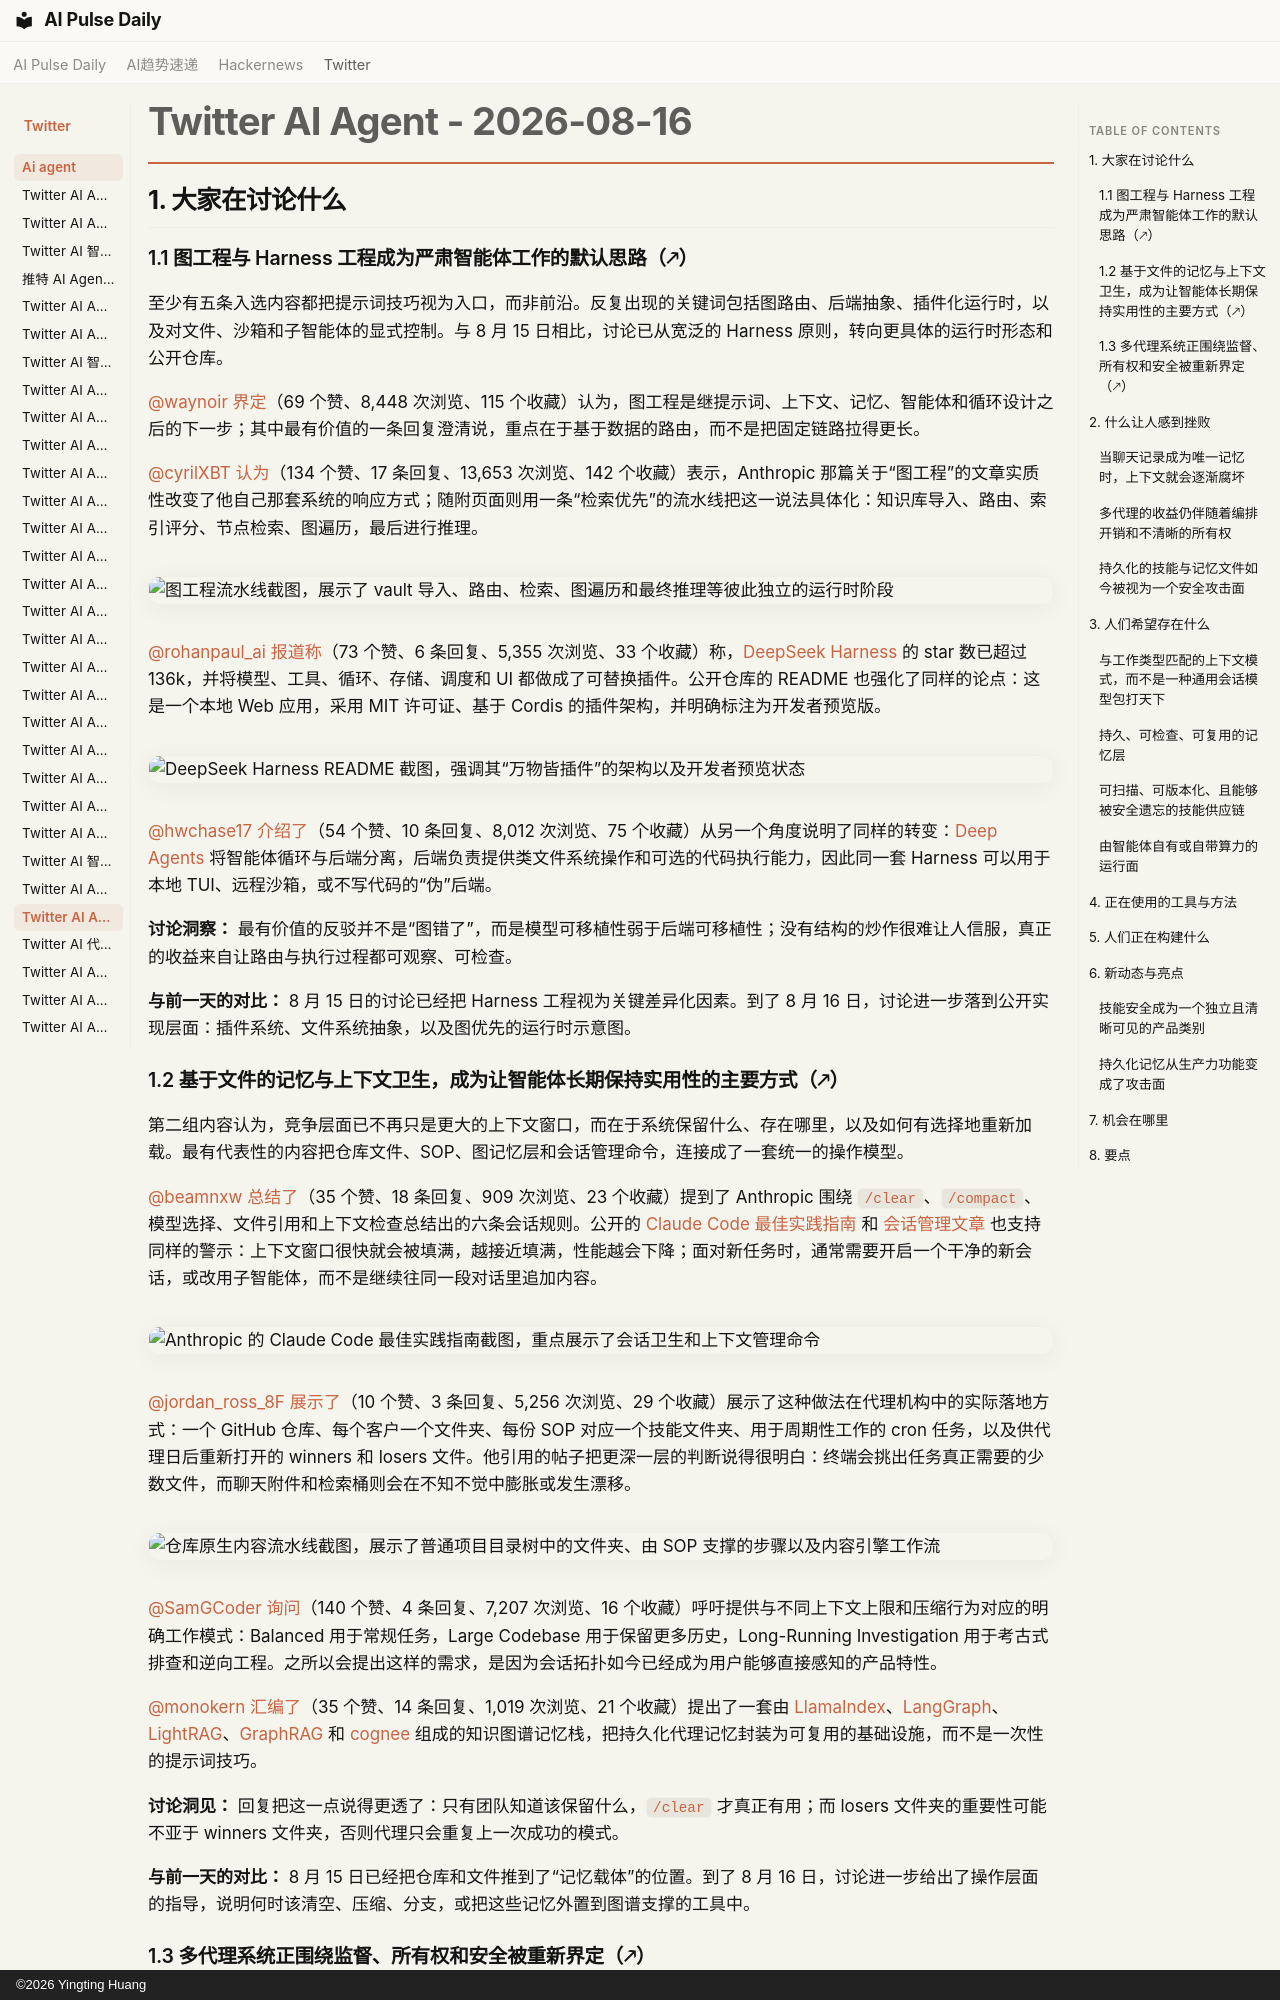

repository: vibewatch/vibewatch.github.io · page: twitter/ai-agent/2026-08-16.zh/index.html · generator: mkdocs · copyright: ©2026 Yingting Huang

# Twitter AI Agent - 2026-08-16

## 1. 大家在讨论什么

### 1.1 图工程与 Harness 工程成为严肃智能体工作的默认思路（🡕）

至少有五条入选内容都把提示词技巧视为入口，而非前沿。反复出现的关键词包括图路由、后端抽象、插件化运行时，以及对文件、沙箱和子智能体的显式控制。与 8 月 15 日相比，讨论已从宽泛的 Harness 原则，转向更具体的运行时形态和公开仓库。

[@waynoir](https://x.com/waynoir) [界定](https://x.com/waynoir/status/2089050378277093819)（69 个赞、8,448 次浏览、115 个收藏）认为，图工程是继提示词、上下文、记忆、智能体和循环设计之后的下一步；其中最有价值的一条回复澄清说，重点在于基于数据的路由，而不是把固定链路拉得更长。

[@cyrilXBT](https://x.com/cyrilXBT) [认为](https://x.com/cyrilXBT/status/2088917436196335711)（134 个赞、17 条回复、13,653 次浏览、142 个收藏）表示，Anthropic 那篇关于“图工程”的文章实质性改变了他自己那套系统的响应方式；随附页面则用一条“检索优先”的流水线把这一说法具体化：知识库导入、路由、索引评分、节点检索、图遍历，最后进行推理。

![图工程流水线截图，展示了 vault 导入、路由、检索、图遍历和最终推理等彼此独立的运行时阶段](https://pbs.twimg.com/media/HP1TVrAbUAA0fgL.png)

[@rohanpaul_ai](https://x.com/rohanpaul_ai) [报道称](https://x.com/rohanpaul_ai/status/2088924161959927819)（73 个赞、6 条回复、5,355 次浏览、33 个收藏）称，[DeepSeek Harness](https://github.com/deepseek-ai/deepseek-harness) 的 star 数已超过 136k，并将模型、工具、循环、存储、调度和 UI 都做成了可替换插件。公开仓库的 README 也强化了同样的论点：这是一个本地 Web 应用，采用 MIT 许可证、基于 Cordis 的插件架构，并明确标注为开发者预览版。

![DeepSeek Harness README 截图，强调其“万物皆插件”的架构以及开发者预览状态](https://pbs.twimg.com/media/HP1PUgIaQAAxxfP.jpg)

[@hwchase17](https://x.com/hwchase17) [介绍了](https://x.com/hwchase17/status/2089029054611837324)（54 个赞、10 条回复、8,012 次浏览、75 个收藏）从另一个角度说明了同样的转变：[Deep Agents](https://github.com/langchain-ai/deepagents) 将智能体循环与后端分离，后端负责提供类文件系统操作和可选的代码执行能力，因此同一套 Harness 可以用于本地 TUI、远程沙箱，或不写代码的“伪”后端。

**讨论洞察：** 最有价值的反驳并不是“图错了”，而是模型可移植性弱于后端可移植性；没有结构的炒作很难让人信服，真正的收益来自让路由与执行过程都可观察、可检查。

**与前一天的对比：** 8 月 15 日的讨论已经把 Harness 工程视为关键差异化因素。到了 8 月 16 日，讨论进一步落到公开实现层面：插件系统、文件系统抽象，以及图优先的运行时示意图。

### 1.2 基于文件的记忆与上下文卫生，成为让智能体长期保持实用性的主要方式（🡕）

第二组内容认为，竞争层面已不再只是更大的上下文窗口，而在于系统保留什么、存在哪里，以及如何有选择地重新加载。最有代表性的内容把仓库文件、SOP、图记忆层和会话管理命令，连接成了一套统一的操作模型。

[@beamnxw](https://x.com/beamnxw) [总结了](https://x.com/beamnxw/status/2089072488219349382)（35 个赞、18 条回复、909 次浏览、23 个收藏）提到了 Anthropic 围绕 `/clear`、`/compact`、模型选择、文件引用和上下文检查总结出的六条会话规则。公开的 [Claude Code 最佳实践指南](https://code.claude.com/docs/en/best-practices) 和 [会话管理文章](https://claude.com/blog/using-claude-code-session-management-and-1m-context) 也支持同样的警示：上下文窗口很快就会被填满，越接近填满，性能越会下降；面对新任务时，通常需要开启一个干净的新会话，或改用子智能体，而不是继续往同一段对话里追加内容。

![Anthropic 的 Claude Code 最佳实践指南截图，重点展示了会话卫生和上下文管理命令](https://pbs.twimg.com/media/HP3gWprW0AAeY2p.jpg)[@jordan_ross_8F](https://x.com/jordan_ross_8F) [展示了](https://x.com/jordan_ross_8F/status/2089014297586254284)（10 个赞、3 条回复、5,256 次浏览、29 个收藏）展示了这种做法在代理机构中的实际落地方式：一个 GitHub 仓库、每个客户一个文件夹、每份 SOP 对应一个技能文件夹、用于周期性工作的 cron 任务，以及供代理日后重新打开的 winners 和 losers 文件。他引用的帖子把更深一层的判断说得很明白：终端会挑出任务真正需要的少数文件，而聊天附件和检索桶则会在不知不觉中膨胀或发生漂移。

![仓库原生内容流水线截图，展示了普通项目目录树中的文件夹、由 SOP 支撑的步骤以及内容引擎工作流](https://pbs.twimg.com/media/HP2rbpMWcAAv_Oc.jpg)

[@SamGCoder](https://x.com/SamGCoder) [询问](https://x.com/SamGCoder/status/2089085520118985082)（140 个赞、4 条回复、7,207 次浏览、16 个收藏）呼吁提供与不同上下文上限和压缩行为对应的明确工作模式：Balanced 用于常规任务，Large Codebase 用于保留更多历史，Long-Running Investigation 用于考古式排查和逆向工程。之所以会提出这样的需求，是因为会话拓扑如今已经成为用户能够直接感知的产品特性。

[@monokern](https://x.com/monokern) [汇编了](https://x.com/monokern/status/2089001192642711871)（35 个赞、14 条回复、1,019 次浏览、21 个收藏）提出了一套由 [LlamaIndex](https://github.com/run-llama/llama_index)、[LangGraph](https://github.com/langchain-ai/langgraph)、[LightRAG](https://github.com/HKUDS/LightRAG)、[GraphRAG](https://github.com/microsoft/graphrag) 和 [cognee](https://github.com/topoteretes/cognee) 组成的知识图谱记忆栈，把持久化代理记忆封装为可复用的基础设施，而不是一次性的提示词技巧。

**讨论洞见：** 回复把这一点说得更透了：只有团队知道该保留什么，`/clear` 才真正有用；而 losers 文件夹的重要性可能不亚于 winners 文件夹，否则代理只会重复上一次成功的模式。

**与前一天的对比：** 8 月 15 日已经把仓库和文件推到了“记忆载体”的位置。到了 8 月 16 日，讨论进一步给出了操作层面的指导，说明何时该清空、压缩、分支，或把这些记忆外置到图谱支撑的工具中。
